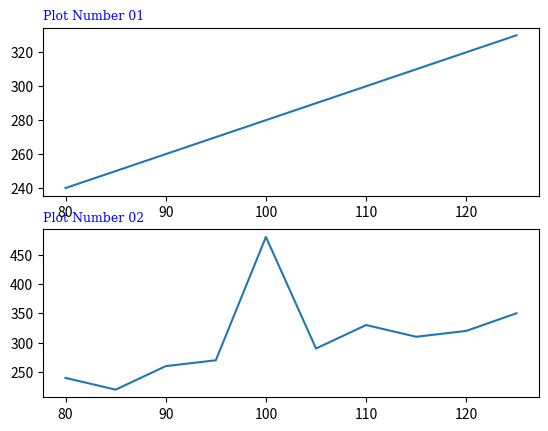

Recreate this plot in Python.
import matplotlib.pyplot as plt

import numpy as np

style = {'family':'serif', 'color':'blue', 'size':9}

Xpoints = np.array([80, 85, 90, 95, 100, 105, 110, 115, 120, 125])

Ypoints = np.array([240, 250, 260, 270, 280, 290, 300, 310, 320, 330])

plt.subplot(2, 1, 1)

plt.title('Plot Number 01', loc = 'left', fontdict = style)

plt.plot(Xpoints, Ypoints)

Xpoints = np.array([80, 85, 90, 95, 100, 105, 110, 115, 120, 125])

Ypoints = np.array([240, 220, 260, 270, 480, 290, 330, 310, 320, 350])

plt.subplot(2, 1, 2)

plt.title('Plot Number 02', loc = 'left', fontdict = style)

plt.plot(Xpoints, Ypoints)

plt.show()